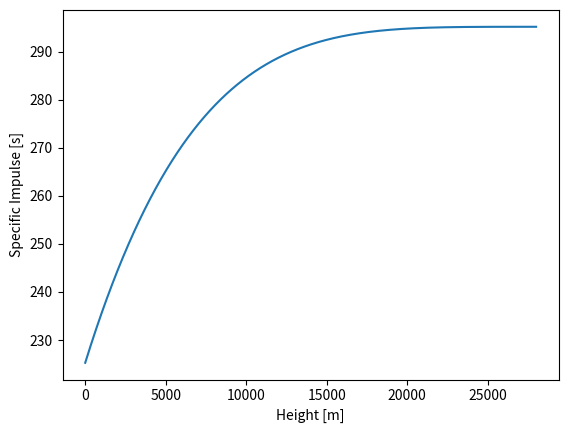

The script that saved this image:
import numpy as np
import matplotlib.pyplot as plt
import math

heights = np.linspace(0, 28000, 1000)
atms = np.linspace(100000, 0, 1000)

standard_gravity_value = 9.80665
mass_flow_rate_value = 197
exit_velocity_value = 2200
standard_atmospheric_pressure_value = 101325
exit_pressure_value = standard_atmospheric_pressure_value * 1.5
nozzle_area_value = 0.9

L = 0.00976
Cp = 1004.685
T0 = 288.16
M = 0.0289697
R0 = 8.31446

def ambient_air_pressure(height, atmospheric_value):
    return atmospheric_value * (1 - standard_gravity_value * height / (Cp * T0)) ** (Cp * M / R0)


def engine_thrust(mass_flow_rate, exit_velocity, exit_pressure, nozzle_area, height, atmospheric_value):
    return mass_flow_rate * exit_velocity + (exit_pressure - ambient_air_pressure(height, atmospheric_value)) * nozzle_area


def specific_impulse(standard_gravity, mass_flow_rate, exit_velocity, exit_pressure, nozzle_area, height, atmospheric_value):
    return engine_thrust(mass_flow_rate, exit_velocity, exit_pressure, nozzle_area, height,atmospheric_value) / (
                standard_gravity * mass_flow_rate)


def specific_impulse_merlin(height, atmospheric_value, mass):
    return specific_impulse(standard_gravity_value, mass, exit_velocity_value, exit_pressure_value,
                            nozzle_area_value, height, atmospheric_value)

values = []

for i in range(len(atms)):
  values.append(specific_impulse_merlin(heights[i], atms[i]*1.5, mass_flow_rate_value))


h1 = 0
h2 = 28000

print("Impulse in", h1, "meters:", specific_impulse_merlin(h1, standard_atmospheric_pressure_value*1.5, mass_flow_rate_value))
print("Impulse in", h2, "meters:", specific_impulse_merlin(h2, 0, mass_flow_rate_value))

fig, ax = plt.subplots()
line, = ax.plot(heights, values)
ax.set_xlabel('Height [m]')
ax.set_ylabel('Specific Impulse [s]')

plt.show()